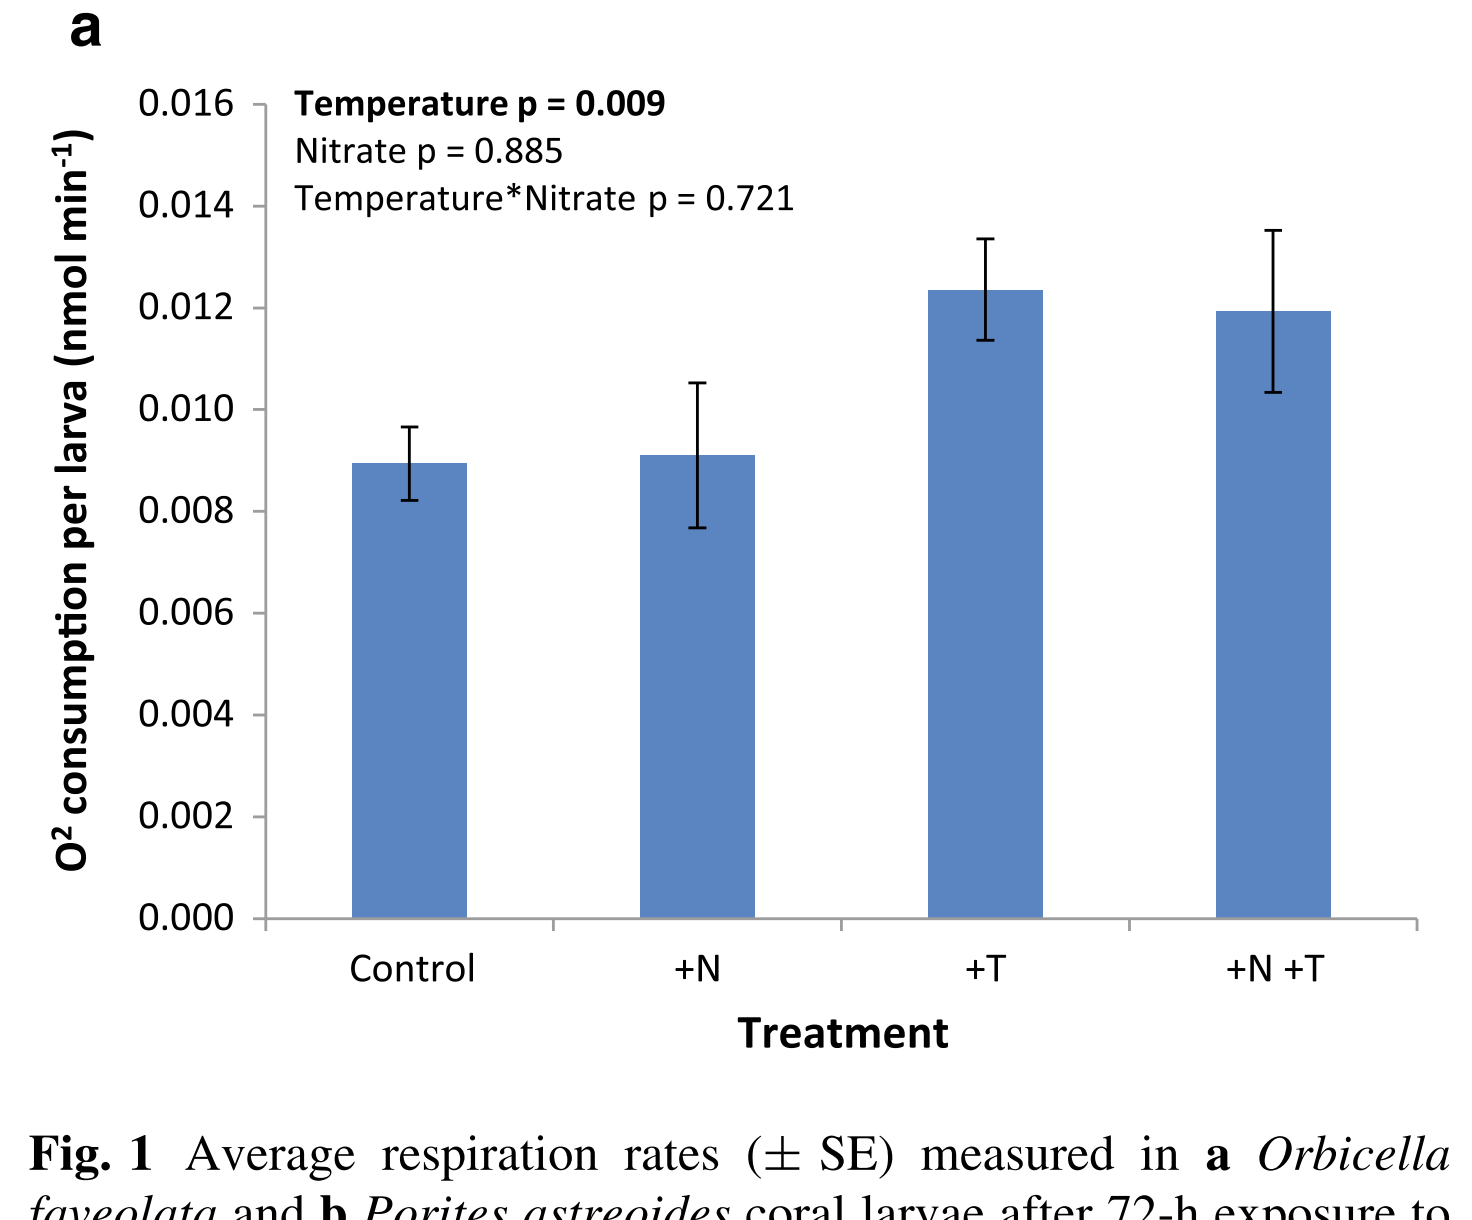

The data file committed next to this chart (first rows):
1.0070422535211268, 0.008960000000000001
1.014, 0.00968
3.007, 0.01236
3, 0.0134
